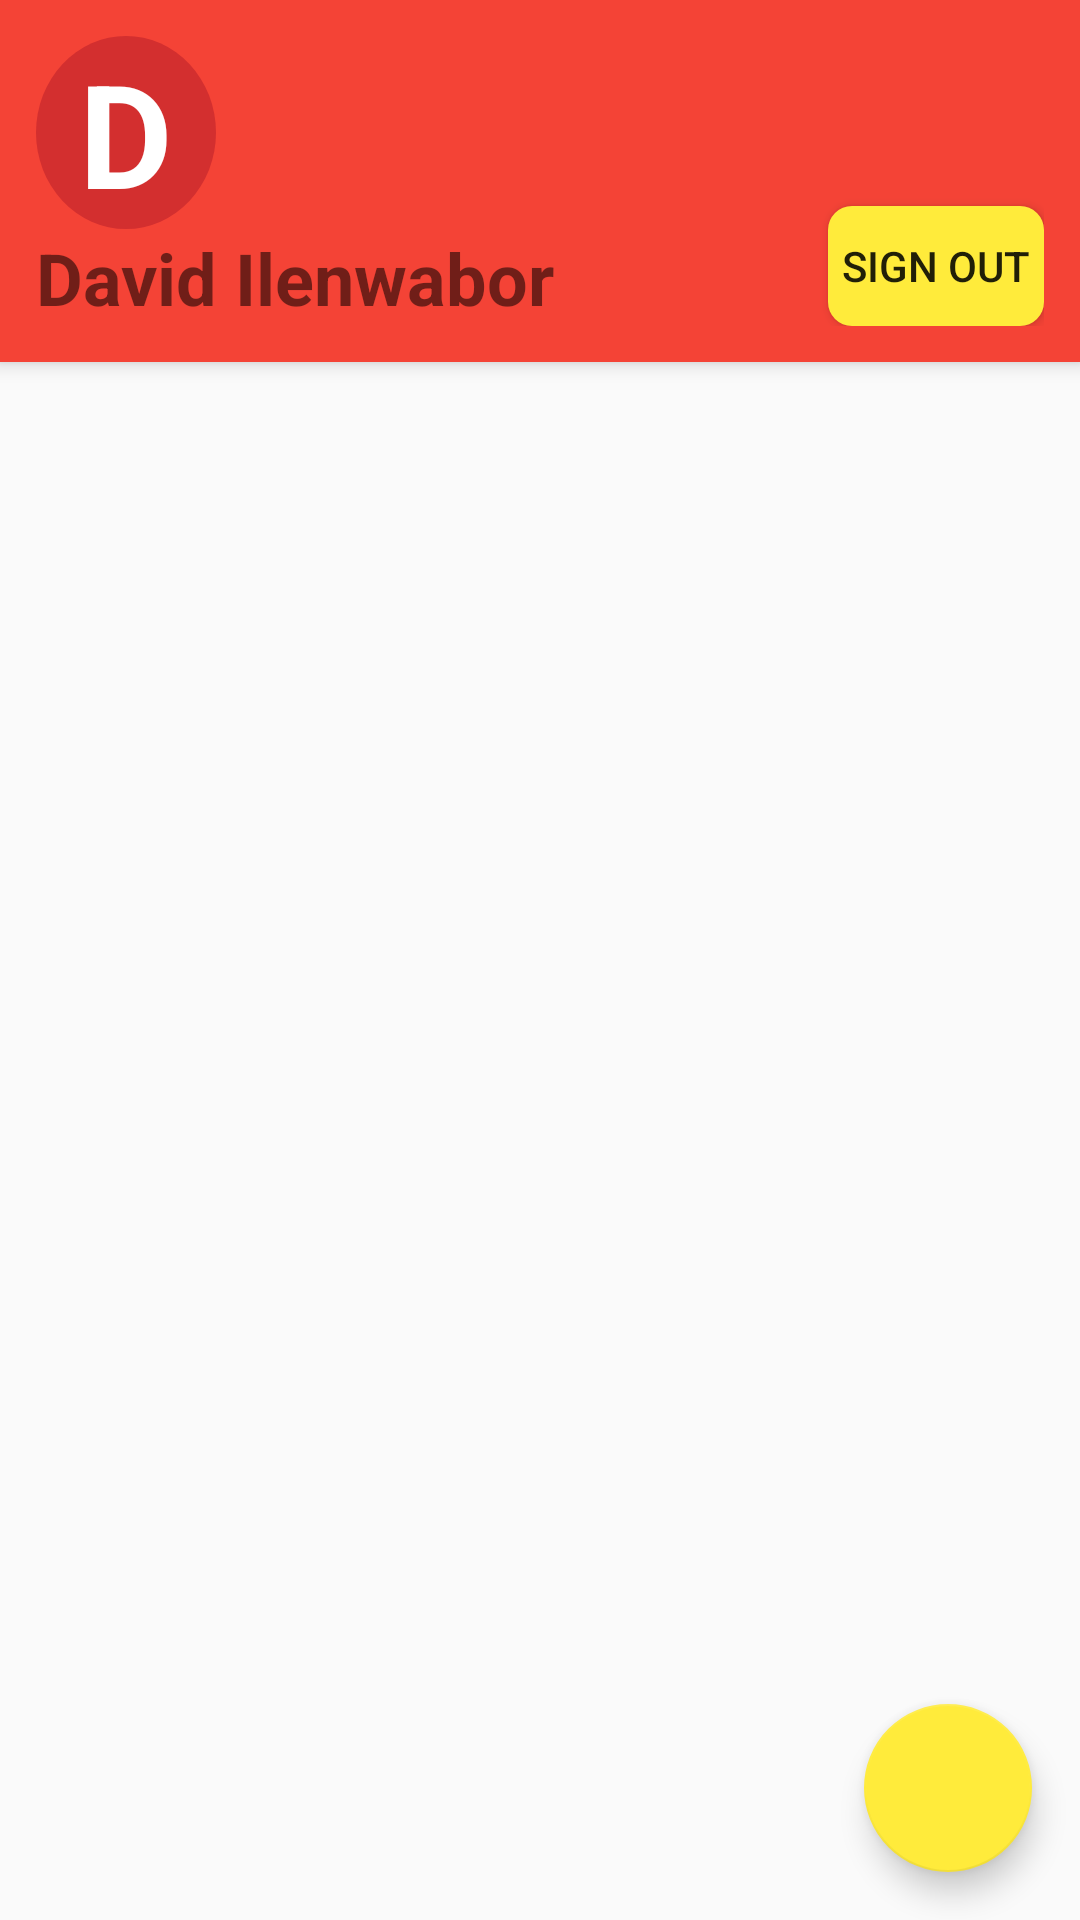

This screen was rendered from an Android layout file. Write that file and the resources it references.
<!-- AndroidManifest.xml: application theme AppTheme -->
<!-- res/layout/activity_home.xml -->
<?xml version="1.0" encoding="utf-8"?>
<android.support.design.widget.CoordinatorLayout xmlns:android="http://schemas.android.com/apk/res/android"
    xmlns:app="http://schemas.android.com/apk/res-auto"
    xmlns:tools="http://schemas.android.com/tools"
    android:layout_width="match_parent"
    android:layout_height="match_parent"
    tools:context=".views.activities.HomeActivity">
    <android.support.design.widget.AppBarLayout
        android:layout_width="match_parent"
        android:layout_height="wrap_content">
        <android.support.design.widget.CollapsingToolbarLayout
            android:layout_width="match_parent"
            android:layout_height="wrap_content"
            app:contentScrim="@color/colorPrimaryLight"
            >
            <RelativeLayout
                android:layout_width="match_parent"
                android:layout_height="match_parent"
                android:padding="12dp">
                <TextView
                    android:id="@+id/text_avatar"
                    android:layout_width="wrap_content"
                    android:layout_height="wrap_content"
                    android:background="@drawable/item_circle_background"
                    android:text="D"
                    android:textSize="48sp"
                    android:textStyle="bold"
                    android:textColor="#fff"
                    android:layout_gravity="end"
                    android:gravity="center"/>
                <TextView
                    android:id="@+id/text_user_name"
                    android:layout_width="wrap_content"
                    android:layout_height="wrap_content"
                    android:text="David Ilenwabor"
                    android:textSize="24sp"
                    android:textStyle="bold"
                    android:layout_below="@id/text_avatar"/>
                <Button
                    android:id="@+id/btn_sign_out"
                    android:layout_width="72dp"
                    android:layout_height="40dp"
                    android:text="Sign out"
                    android:background="@drawable/item_sign_in_button_background"
                    android:layout_alignBottom="@id/text_user_name"
                    android:layout_alignParentEnd="true"
                    android:layout_alignParentRight="true" />
            </RelativeLayout>




        </android.support.design.widget.CollapsingToolbarLayout>
    </android.support.design.widget.AppBarLayout>

    <android.support.v7.widget.RecyclerView
        android:id="@+id/recycler_view_medication"
        android:layout_width="match_parent"
        android:layout_height="match_parent"
        >

    </android.support.v7.widget.RecyclerView>
    <android.support.design.widget.FloatingActionButton
        android:id="@+id/fab_create_new_medication"
        android:layout_width="wrap_content"
        android:layout_height="wrap_content"
        android:layout_gravity="bottom|end"
        android:layout_margin="16dp"
        app:backgroundTint="@color/colorAccent"
        android:background="?selectableItemBackground"
        android:src="@drawable/ic_create_black_24dp"
        />

</android.support.design.widget.CoordinatorLayout>
<!-- resources referenced by this layout -->
<resources>
  <color name="colorAccent">#FFEB3B</color>
  <color name="colorPrimaryLight">#FFCDD2</color>
  <!-- drawable item_circle_background (drawable) -->
  <?xml version="1.0" encoding="utf-8"?>
  <shape xmlns:android="http://schemas.android.com/apk/res/android"
      android:shape="oval">
  
      <size
          android:width="60dp"
          android:height="60dp">
  
      </size>
      <solid android:color="@color/colorPrimaryDark">
  
      </solid>
  
  
  </shape>
  <!-- drawable item_sign_in_button_background (drawable-v24) -->
  <?xml version="1.0" encoding="utf-8"?>
  <shape xmlns:android="http://schemas.android.com/apk/res/android"
      android:shape="rectangle">
      <corners android:radius="8dp">
  
      </corners>
      <size android:height="35dp"
          android:width="200dp">
  
      </size>
      <solid android:color="@color/colorAccent">
  
      </solid>
  
  </shape>
  <style name="AppTheme" parent="Theme.AppCompat.Light.DarkActionBar">
          
          <item name="colorPrimary">@color/colorPrimary</item>
          <item name="colorPrimaryDark">@color/colorPrimaryDark</item>
          <item name="colorAccent">@color/colorAccent</item>
      </style>
  <color name="colorPrimaryDark">#D32F2F</color>
  <color name="colorPrimary">#F44336</color>
</resources>
